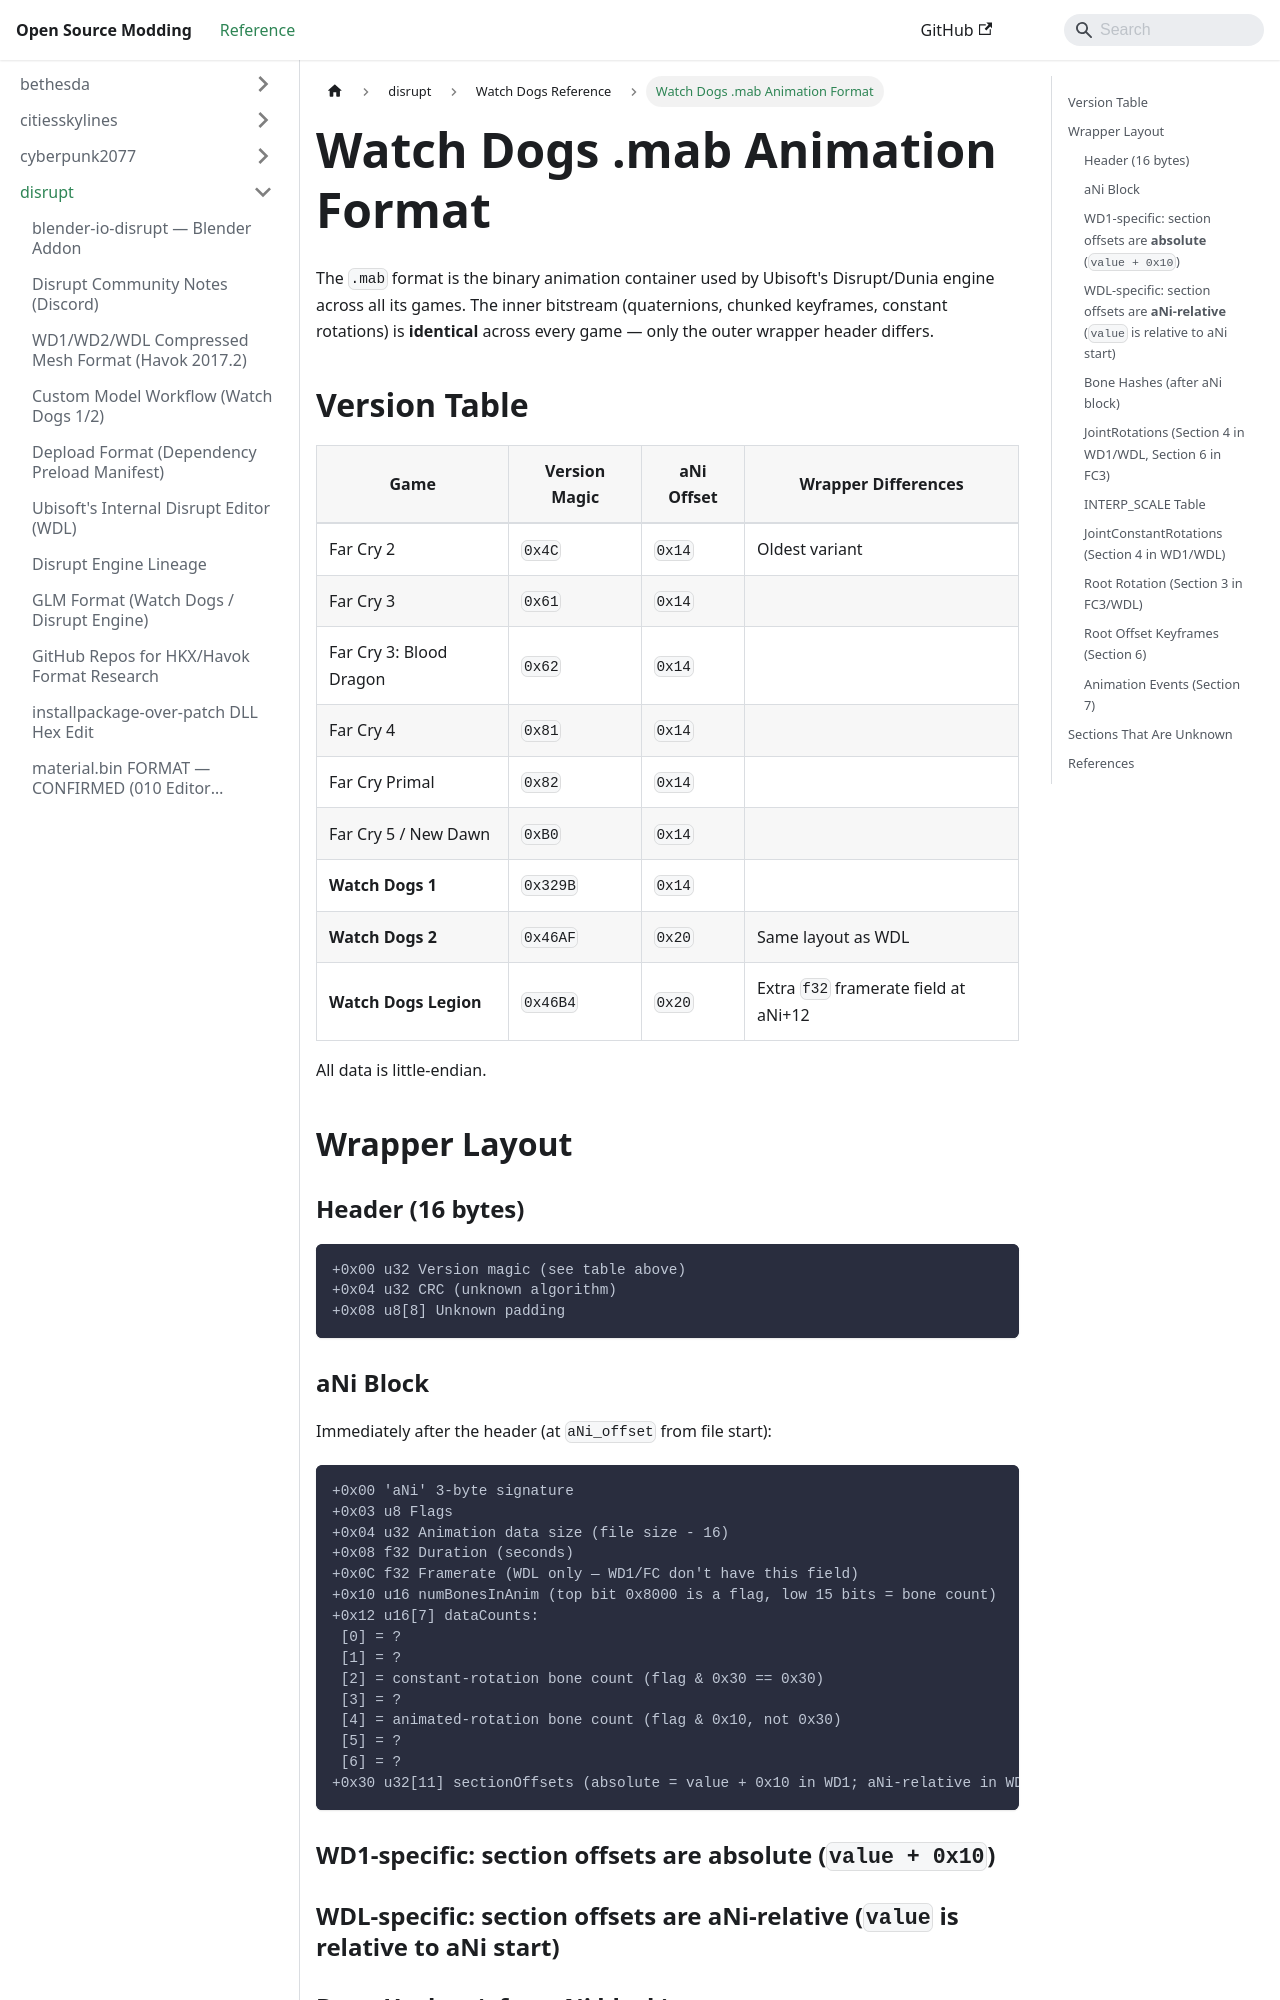

repository: Open-Source-Modding/open-source-modding.github.io · page: docs/disrupt/watch_dogs/mab-format/index.html · generator: docusaurus

# Watch Dogs .mab Animation Format

The `.mab` format is the binary animation container used by Ubisoft's Disrupt/Dunia engine across all its games. The inner bitstream (quaternions, chunked keyframes, constant rotations) is **identical** across every game — only the outer wrapper header differs.

## Version Table

| Game | Version Magic | aNi Offset | Wrapper Differences |
|------|---------------|------------|---------------------|
| Far Cry 2 | `0x4C` | `0x14` | Oldest variant |
| Far Cry 3 | `0x61` | `0x14` | |
| Far Cry 3: Blood Dragon | `0x62` | `0x14` | |
| Far Cry 4 | `0x81` | `0x14` | |
| Far Cry Primal | `0x82` | `0x14` | |
| Far Cry 5 / New Dawn | `0xB0` | `0x14` | |
| **Watch Dogs 1** | `0x329B` | `0x14` | |
| **Watch Dogs 2** | `0x46AF` | `0x20` | Same layout as WDL |
| **Watch Dogs Legion** | `0x46B4` | `0x20` | Extra `f32` framerate field at aNi+12 |

All data is little-endian.

## Wrapper Layout

### Header (16 bytes)

```
+0x00 u32 Version magic (see table above)
+0x04 u32 CRC (unknown algorithm)
+0x08 u8[8] Unknown padding
```

### aNi Block

Immediately after the header (at `aNi_offset` from file start):

```
+0x00 'aNi' 3-byte signature
+0x03 u8 Flags
+0x04 u32 Animation data size (file size - 16)
+0x08 f32 Duration (seconds)
+0x0C f32 Framerate (WDL only — WD1/FC don't have this field)
+0x10 u16 numBonesInAnim (top bit 0x8000 is a flag, low 15 bits = bone count)
+0x12 u16[7] dataCounts:
 [0] = ?
 [1] = ?
 [2] = constant-rotation bone count (flag & 0x30 == 0x30)
 [3] = ?
 [4] = animated-rotation bone count (flag & 0x10, not 0x30)
 [5] = ?
 [6] = ?
+0x30 u32[11] sectionOffsets (absolute = value + 0x10 in WD1; aNi-relative in WDL)
```

### WD1-specific: section offsets are **absolute** (`value + 0x10`)
### WDL-specific: section offsets are **aNi-relative** (`value` is relative to aNi start)

### Bone Hashes (after aNi block)

```
+0x60 (WD1) or aNi+96 (WDL) u32[n_bones] CRC32 hash of each bone name
+0x60+4*n u8[n_bones] Per-bone flags:
 bit 0x10 = bone participates in rotation data
 bits 0x30 = CONSTANT rotation (JointConstantRotations)
 low nibble + 1 = bit depth of compressed track
```
